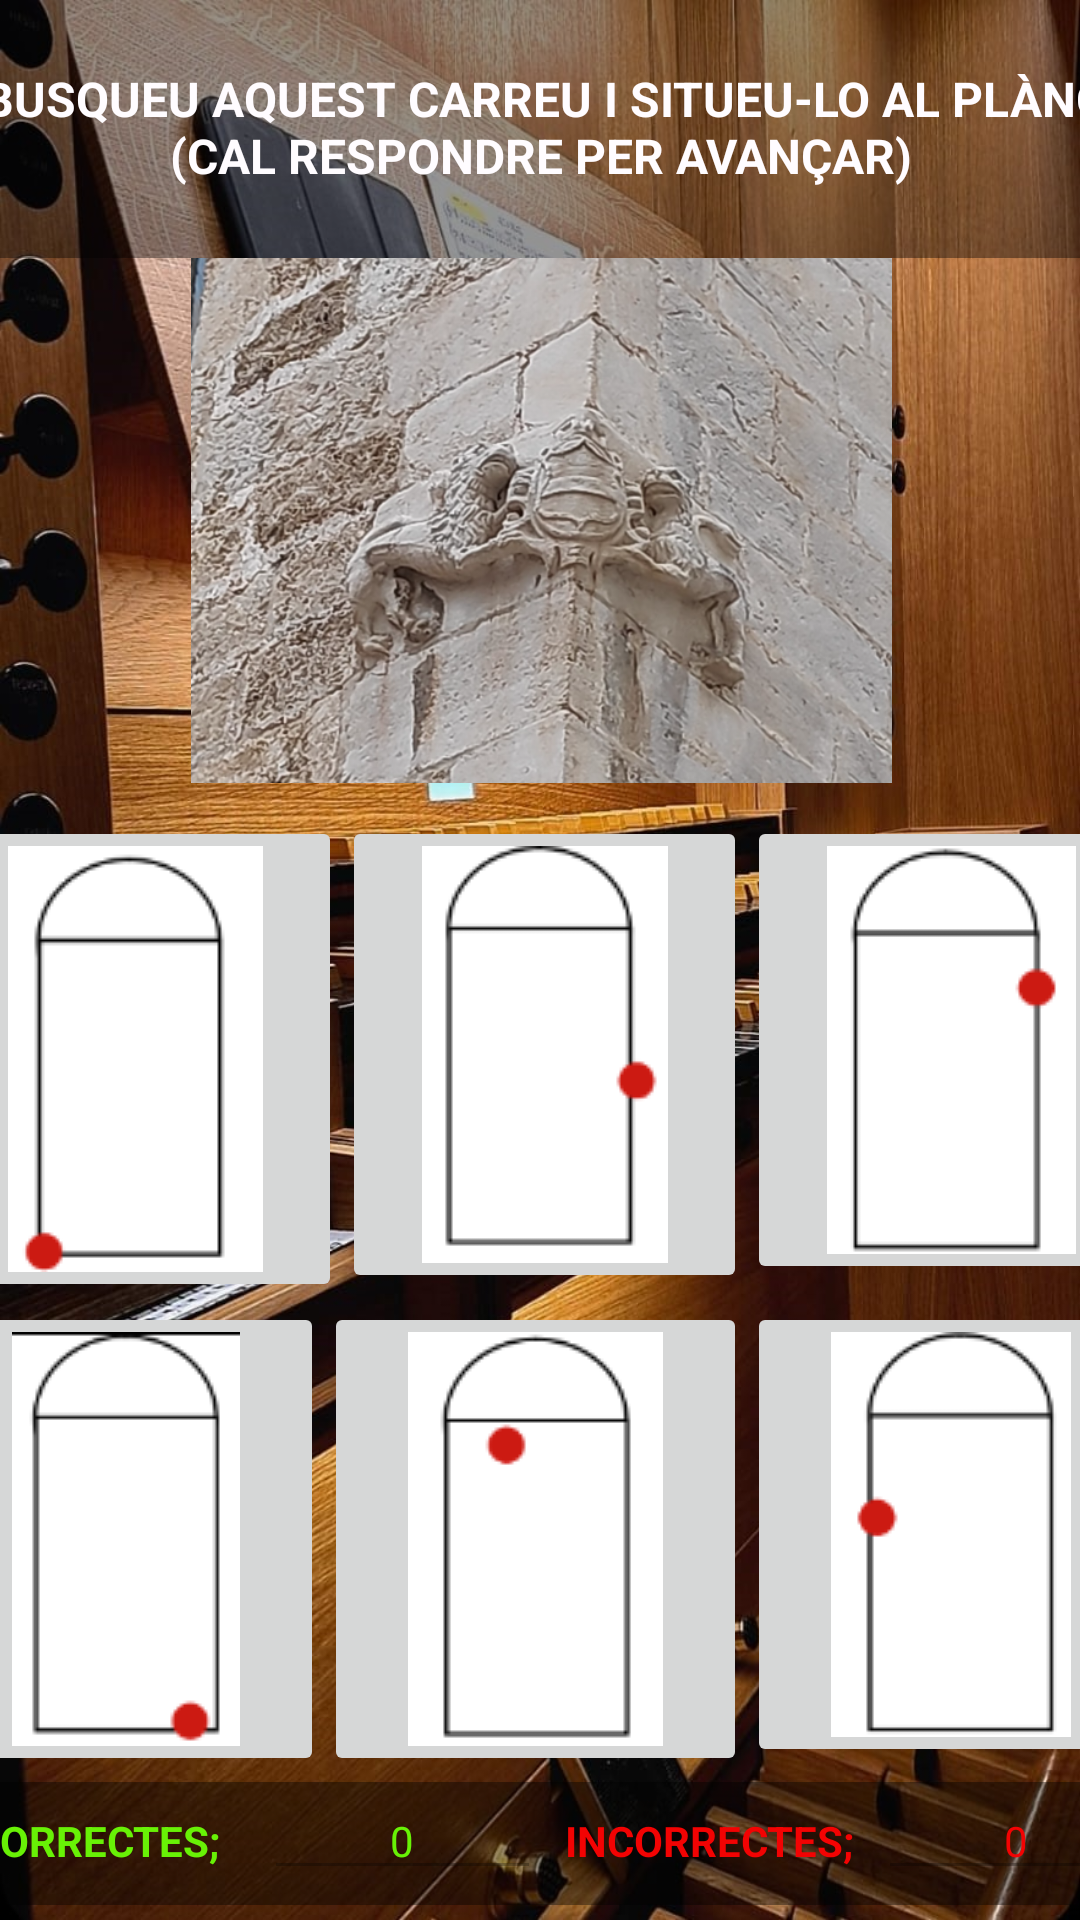

Layout XML and referenced resources for this Android screen:
<!-- AndroidManifest.xml: application theme Theme.UF1_Projecte_final -->
<!-- res/layout/joc1.xml -->
<?xml version="1.0" encoding="utf-8"?>
<android.support.constraint.ConstraintLayout xmlns:android="http://schemas.android.com/apk/res/android"
    xmlns:app="http://schemas.android.com/apk/res-auto"
    xmlns:tools="http://schemas.android.com/tools"
    android:layout_width="match_parent"
    android:layout_height="match_parent"
    android:background="@drawable/teclesipedals">

    <LinearLayout
        android:layout_width="409dp"
        android:layout_height="739dp"
        android:layout_marginStart="1dp"
        android:layout_marginEnd="1dp"
        android:orientation="vertical"
        app:layout_constraintBottom_toBottomOf="parent"
        app:layout_constraintEnd_toEndOf="parent"
        app:layout_constraintStart_toStartOf="parent"
        app:layout_constraintTop_toTopOf="parent">

        <TextView
            android:id="@+id/titolCantates"
            android:layout_width="match_parent"
            android:layout_height="48dp"
            android:background="#66000000"
            android:gravity="center"
            android:text="PREGUNTES"
            android:textColor="#FAF8F8"
            android:textSize="24sp"
            android:textStyle="bold" />

        <TextView
            android:id="@+id/textViewPregunta"
            android:layout_width="match_parent"
            android:layout_height="87dp"
            android:background="#66000000"
            android:gravity="center"
            android:text="    BUSQUEU AQUEST CARREU I SITUEU-LO AL PLÀNOL. (CAL RESPONDRE PER AVANÇAR)"
            android:textColor="#FFFCFF"
            android:textSize="16sp"
            android:textStyle="bold" />

        <ImageView
            android:id="@+id/imageView2"
            android:layout_width="match_parent"
            android:layout_height="175dp"
            app:srcCompat="@drawable/p1" />

        <Space
            android:layout_width="match_parent"
            android:layout_height="11dp" />

        <LinearLayout
            android:layout_width="match_parent"
            android:layout_height="wrap_content"
            android:orientation="horizontal">

            <ImageButton
                android:id="@+id/imageButton1"
                style="@style/Theme.imatgebutton"
                app:srcCompat="@drawable/i1" />

            <ImageButton
                android:id="@+id/imageButton2"
                style="@style/Theme.imatgebutton"
                app:srcCompat="@drawable/i2" />

            <ImageButton
                android:id="@+id/imageButton3"
                style="@style/Theme.imatgebutton"
                app:srcCompat="@drawable/i3" />

        </LinearLayout>

        <LinearLayout
            android:layout_width="match_parent"
            android:layout_height="160dp"
            android:orientation="horizontal">

            <ImageButton
                android:id="@+id/imageButton4"
                style="@style/Theme.imatgebutton"
                app:srcCompat="@drawable/i4" />

            <ImageButton
                android:id="@+id/imageButton5"
                style="@style/Theme.imatgebutton"
                app:srcCompat="@drawable/i5" />

            <ImageButton
                android:id="@+id/imageButton6"
                style="@style/Theme.imatgebutton"
                app:srcCompat="@drawable/i6" />
        </LinearLayout>

        <LinearLayout
            android:layout_width="match_parent"
            android:layout_height="41dp"
            android:background="#66000000"
            android:orientation="horizontal">

            <TextView
                android:id="@+id/textView4"
                style="@style/Theme.nomcontadors"
                android:text="CORRECTES;"
                android:textColor="#68F106" />

            <EditText
                android:id="@+id/idTotalCorrectes"
                style="@style/Theme.contadors"
                android:textColor="#68F106"
                tools:text="0" />

            <TextView
                android:id="@+id/textView5"
                style="@style/Theme.nomcontadors"
                android:text="INCORRECTES;"
                android:textColor="#F30303" />

            <EditText
                android:id="@+id/idErrors"
                style="@style/Theme.contadors"
                android:textColor="#F30303" />
        </LinearLayout>

        <LinearLayout
            android:layout_width="match_parent"
            android:layout_height="52dp"
            android:gravity="center"
            android:orientation="horizontal">

            <Space
                android:layout_width="wrap_content"
                android:layout_height="wrap_content"
                android:layout_weight="1" />

            <ImageView
                android:id="@+id/idInfo"
                android:layout_width="20dp"
                android:layout_height="40dp"
                android:layout_weight="1"
                android:background="#DC6C3F"
                app:srcCompat="@android:drawable/ic_menu_info_details" />

            <Space
                android:layout_width="wrap_content"
                android:layout_height="40dp"
                android:layout_weight="1" />
        </LinearLayout>

    </LinearLayout>
</android.support.constraint.ConstraintLayout>
<!-- resources referenced by this layout -->
<resources>
  <!-- drawable i1: png bitmap (drawable, 1731 bytes) -->
  <!-- drawable i2: png bitmap (drawable, 1781 bytes) -->
  <!-- drawable i3: png bitmap (drawable, 1802 bytes) -->
  <!-- drawable i4: png bitmap (drawable, 1982 bytes) -->
  <!-- drawable i5: png bitmap (drawable, 1753 bytes) -->
  <!-- drawable i6: png bitmap (drawable, 1768 bytes) -->
  <!-- drawable p1: png bitmap (drawable, 611817 bytes) -->
  <!-- drawable teclesipedals: jpg bitmap (drawable-v24, 310113 bytes) -->
  <style name="Theme.contadors" parent="Theme.AppCompat.Light.NoActionBar">
          <item name="android:layout_width">30dp</item>
          <item name="android:layout_height">wrap_content</item>
          <item name="android:layout_weight">1</item>
          <item name="android:ems">10</item>
          <item name="android:enabled">false</item>
          <item name="android:gravity">center</item>
          <item name="android:inputType">number</item>
          <item name="android:text">0</item>
      </style>
  <style name="Theme.imatgebutton" parent="Theme.AppCompat.Light.NoActionBar">
          <item name="android:layout_width">wrap_content</item> 
          <item name="android:layout_height">wrap_content</item> 
          <item name="android:layout_weight">1</item>
      </style>
  <style name="Theme.nomcontadors" parent="Theme.AppCompat.Light.NoActionBar">
          <item name="android:layout_width">50dp</item>
          <item name="android:layout_height">wrap_content</item>
          <item name="android:layout_weight">1</item>
          <item name="android:gravity">center</item>
          <item name="android:textStyle">bold</item>
      </style>
  <style name="Theme.UF1_Projecte_final" parent="Theme.AppCompat.Light.NoActionBar">
          
          <item name="colorPrimary">#F39F67</item>
          <item name="colorPrimaryDark">#F39F67</item>
          <item name="colorAccent">#F39F67</item>
          
      </style>
</resources>
